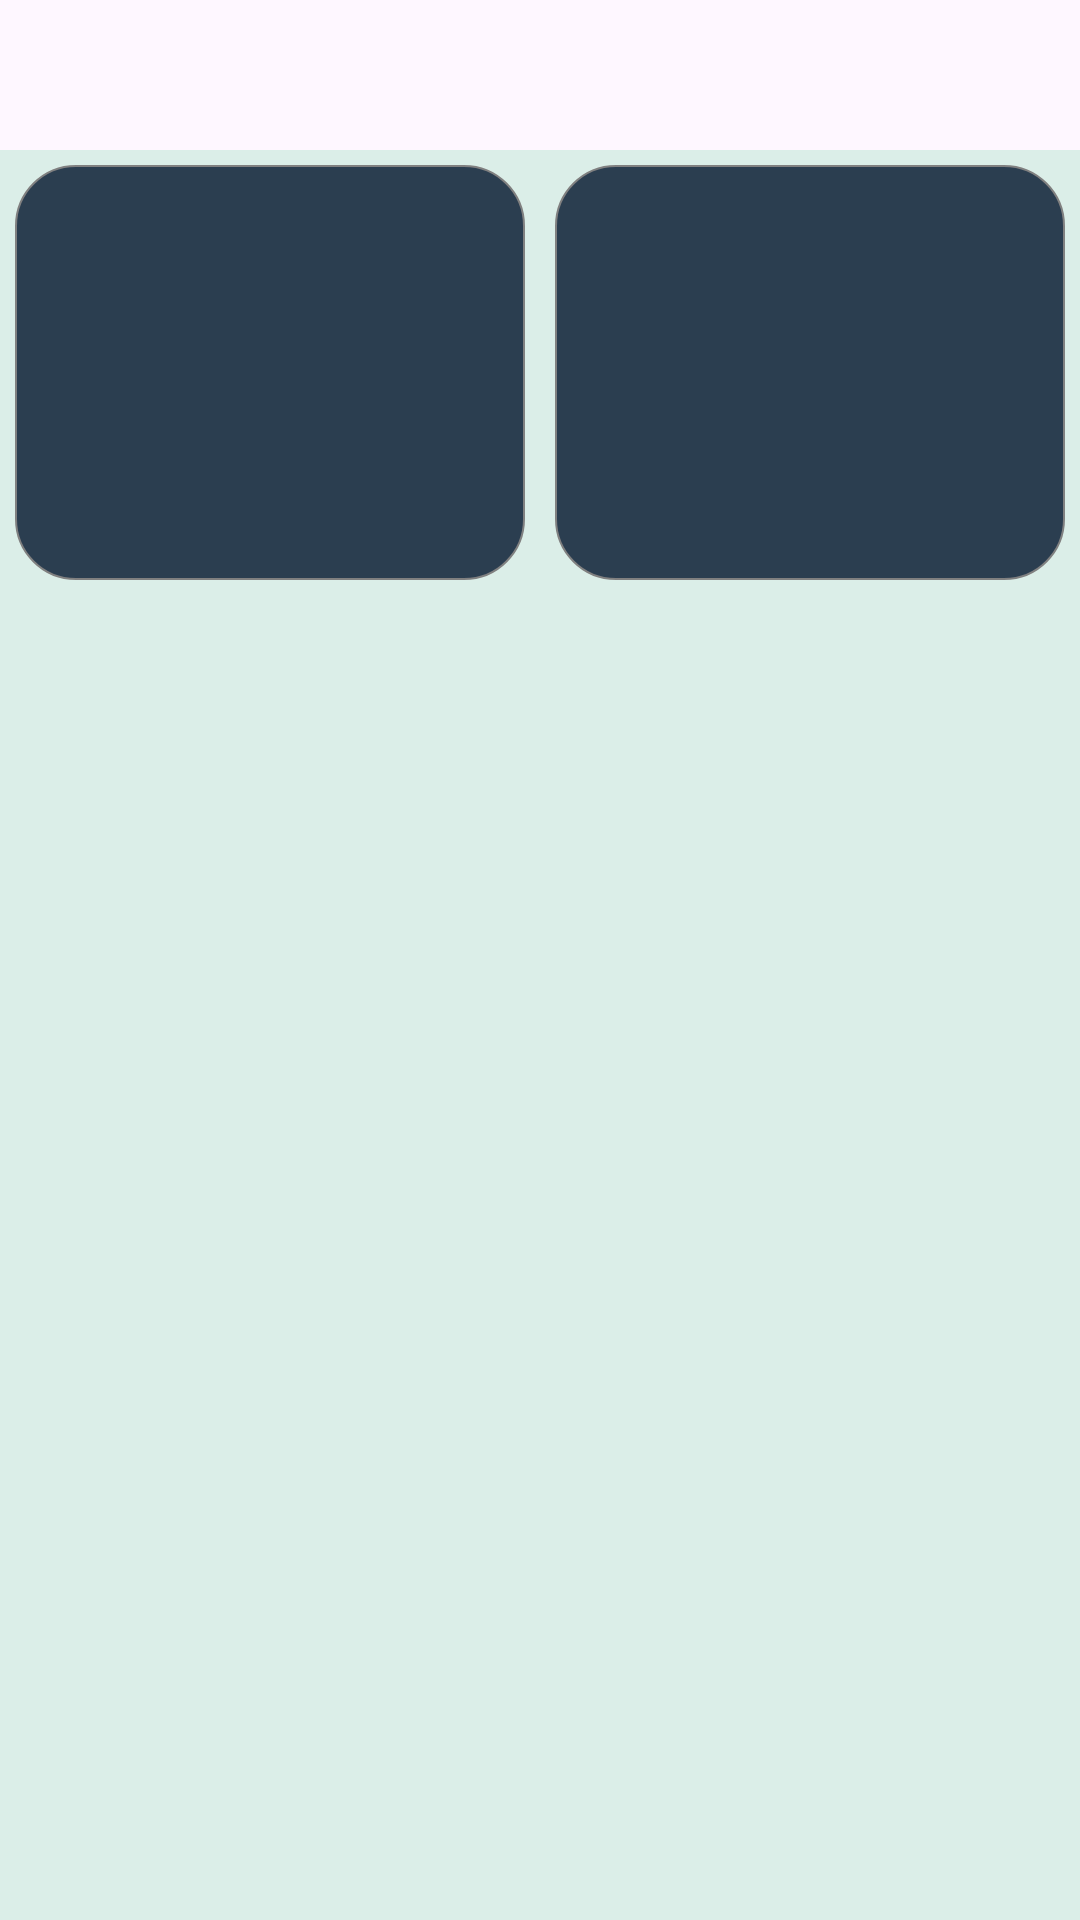

Here is an Android app screen rendered from its layout file. Give the layout XML and the strings, colors and styles it references.
<!-- AndroidManifest.xml: application theme Base.Theme.MusicApp -->
<!-- res/layout/fragment_home.xml -->
<?xml version="1.0" encoding="utf-8"?>
<LinearLayout xmlns:android="http://schemas.android.com/apk/res/android"
    xmlns:tools="http://schemas.android.com/tools"
    android:layout_width="match_parent"
    android:layout_height="match_parent"
    android:orientation="vertical"
    tools:context=".ui.fragment.HomeFragment">

    <FrameLayout
        android:layout_width="match_parent"
        android:layout_height="match_parent"
        android:id="@+id/homeContent"
        android:layout_marginTop="50dp"
        android:background="@color/light_gray">

        <LinearLayout
            android:layout_width="match_parent"
            android:layout_height="1in"
            android:orientation="horizontal"
            tools:ignore="InOrMmUsage">

            <LinearLayout
                android:layout_width="0dp"
                android:layout_height="match_parent"
                android:layout_margin="5dp"
                android:layout_weight="1"
                android:background="@drawable/bg_1">

            </LinearLayout>

            <LinearLayout
                android:layout_width="0dp"
                android:layout_height="match_parent"
                android:layout_margin="5dp"
                android:layout_weight="1"
                android:background="@drawable/bg_1">

            </LinearLayout>


        </LinearLayout>

        <androidx.recyclerview.widget.RecyclerView
            android:id="@+id/songList"
            android:layout_width="match_parent"
            android:layout_height="wrap_content"
            android:layout_marginTop="190dp"/>

    </FrameLayout>

</LinearLayout>
<!-- resources referenced by this layout -->
<resources>
  <color name="light_gray">#DBEEE8</color>
  <!-- drawable bg_1 (drawable) -->
  <?xml version="1.0" encoding="utf-8"?>
  <shape xmlns:android="http://schemas.android.com/apk/res/android">
      <stroke
          android:width="0.5dp" android:color="@color/gray"/>
      <solid
          android:color="@color/dark_late_gray"/>
      <corners
          android:radius="20dp"/>
  </shape>
  <style name="Base.Theme.MusicApp" parent="Theme.Material3.DayNight.NoActionBar">
          
          
      </style>
  <color name="gray">#808080</color>
  <color name="dark_late_gray">#2b3e50</color>
</resources>
